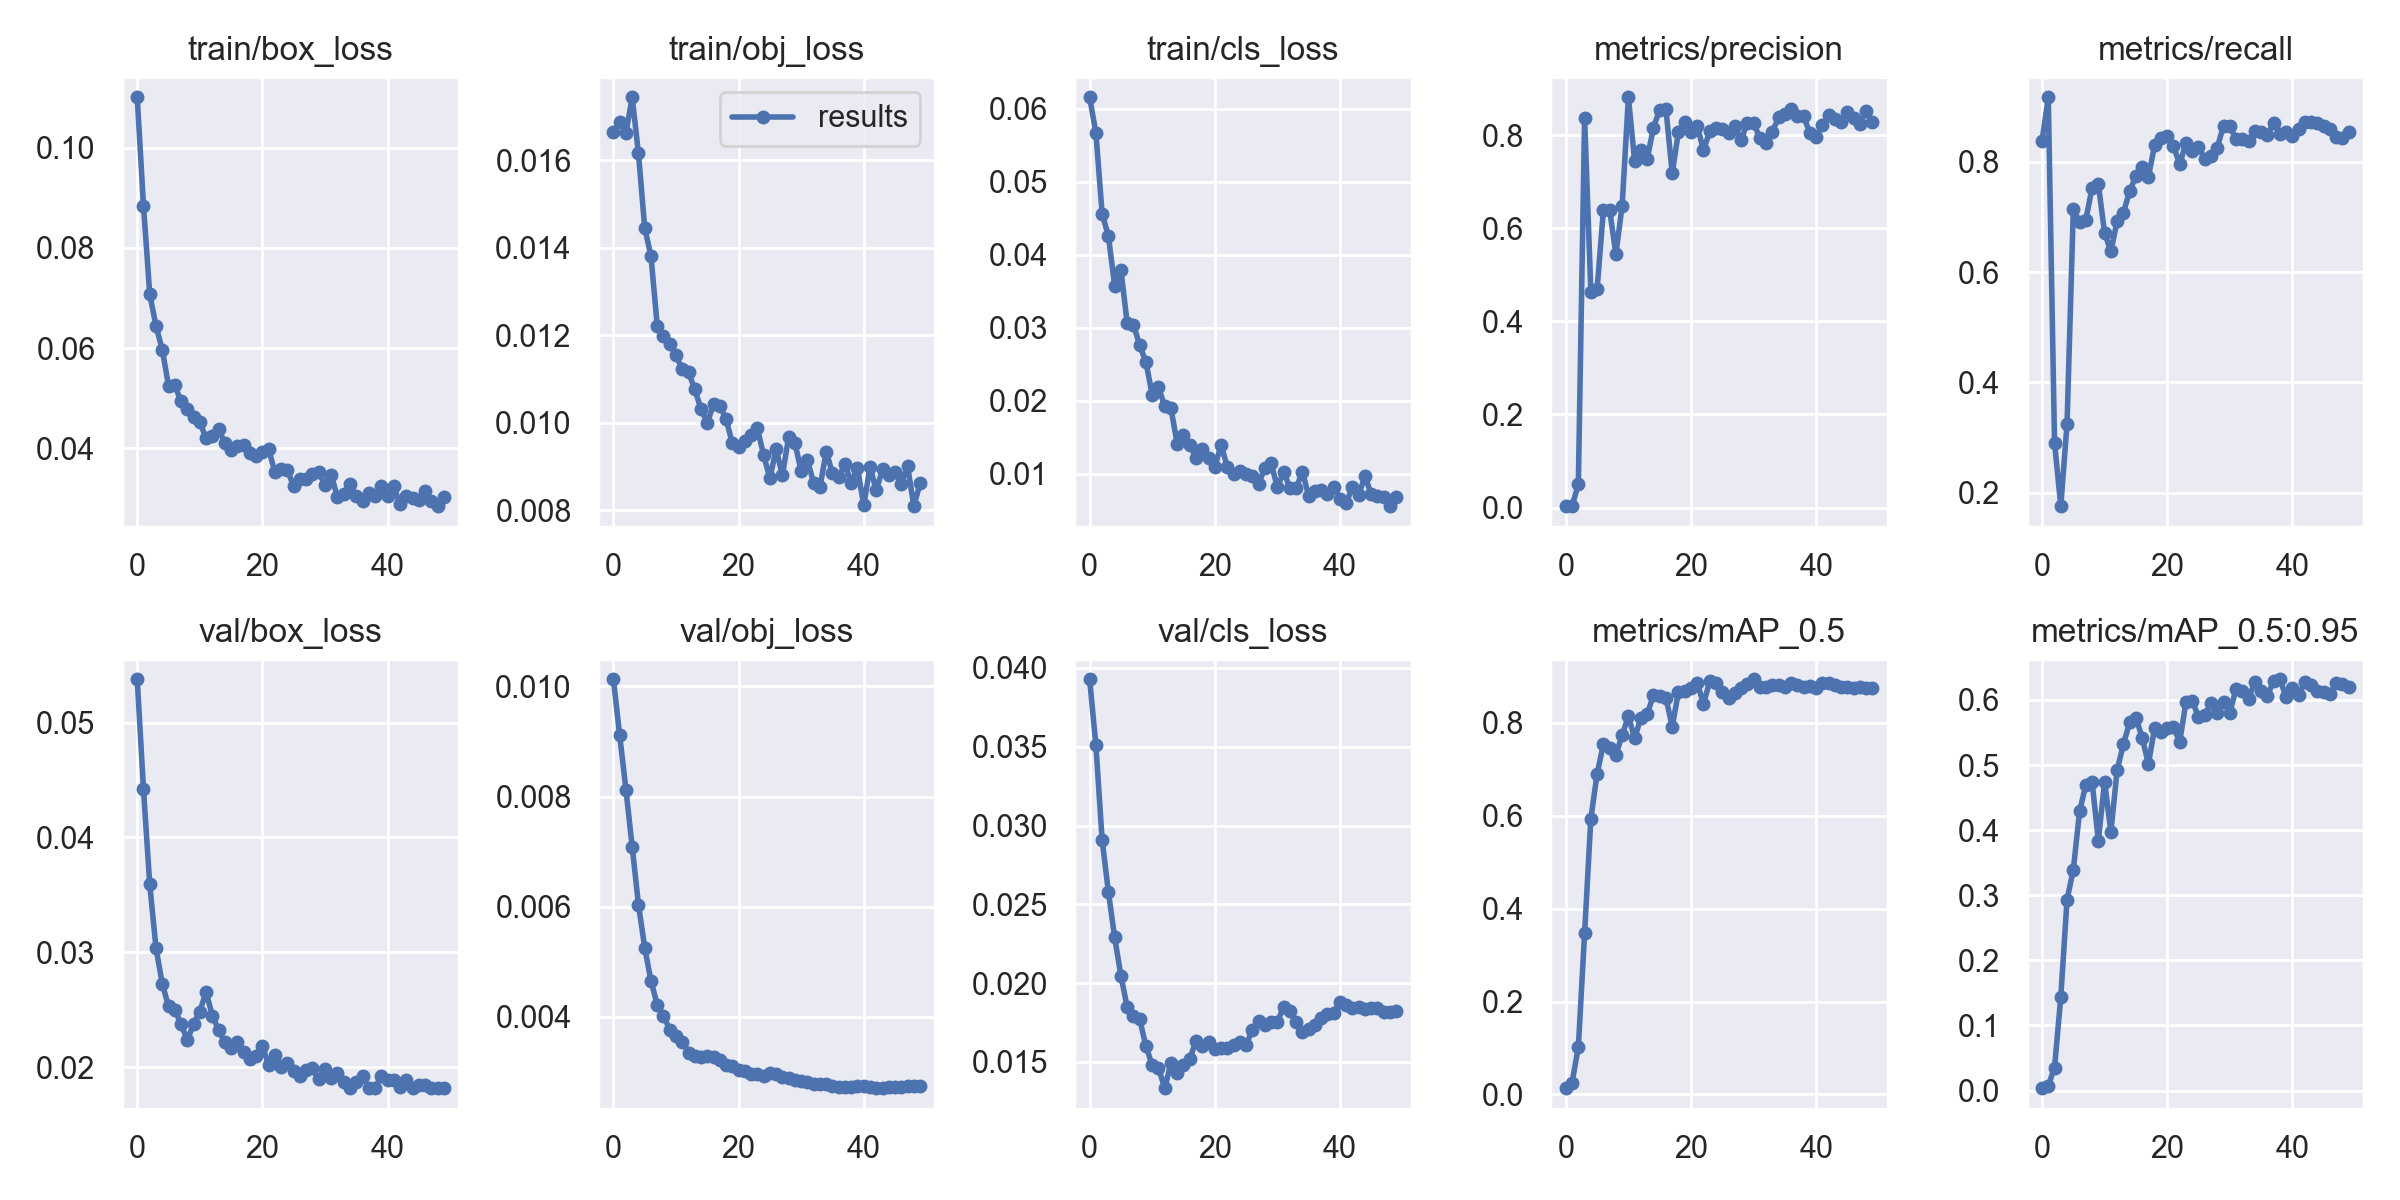

Values plotted in this chart, from the file beside it:
epoch, train/box_loss, train/obj_loss, train/cls_loss, metrics/precision, metrics/recall, metrics/mAP_0.5, metrics/mAP_0.5:0.95, val/box_loss, val/obj_loss, val/cls_loss, x/lr0, x/lr1, x/lr2
0, 0.1101, 0.01664, 0.06155, 0.002957, 0.8374, 0.01353, 0.003629, 0.05377, 0.01013, 0.03928, 0.07746, 0.00046, 0.00046
1, 0.08847, 0.01687, 0.05668, 0.002962, 0.9168, 0.02554, 0.007436, 0.04421, 0.009112, 0.0351, 0.05392, 0.0009214, 0.0009214
2, 0.07077, 0.01662, 0.04562, 0.0499, 0.2907, 0.1021, 0.03533, 0.03591, 0.008127, 0.02909, 0.03036, 0.001364, 0.001364
3, 0.06442, 0.01743, 0.04255, 0.8363, 0.1759, 0.347, 0.1438, 0.03036, 0.007086, 0.02579, 0.006787, 0.001787, 0.001787
4, 0.05969, 0.01615, 0.03574, 0.4627, 0.3255, 0.594, 0.2932, 0.02727, 0.006037, 0.0229, 0.001842, 0.001842, 0.001842
5, 0.05251, 0.01445, 0.03792, 0.4688, 0.7136, 0.6901, 0.3393, 0.02529, 0.005255, 0.02047, 0.001842, 0.001842, 0.001842
6, 0.05258, 0.01381, 0.03062, 0.6383, 0.6914, 0.7535, 0.4287, 0.02501, 0.004649, 0.01848, 0.001802, 0.001802, 0.001802
7, 0.04936, 0.01222, 0.03042, 0.6392, 0.695, 0.7454, 0.4697, 0.02375, 0.004221, 0.01791, 0.001762, 0.001762, 0.001762
8, 0.0479, 0.01198, 0.02761, 0.5447, 0.7527, 0.7306, 0.4741, 0.02235, 0.004019, 0.01771, 0.001723, 0.001723, 0.001723
9, 0.04632, 0.01179, 0.02528, 0.6483, 0.7592, 0.7739, 0.384, 0.02373, 0.003762, 0.01599, 0.001683, 0.001683, 0.001683
10, 0.04517, 0.01154, 0.02082, 0.8812, 0.6711, 0.8141, 0.4744, 0.02483, 0.003649, 0.0148, 0.001644, 0.001644, 0.001644
11, 0.04202, 0.01122, 0.02186, 0.7437, 0.6375, 0.7672, 0.3968, 0.02655, 0.003547, 0.01463, 0.001604, 0.001604, 0.001604
12, 0.04249, 0.01115, 0.01922, 0.7678, 0.6923, 0.8107, 0.492, 0.02447, 0.003348, 0.01333, 0.001564, 0.001564, 0.001564
13, 0.04384, 0.01076, 0.01896, 0.7484, 0.7076, 0.8191, 0.5321, 0.02325, 0.003285, 0.01491, 0.001525, 0.001525, 0.001525
14, 0.041, 0.01031, 0.01407, 0.8161, 0.7465, 0.8592, 0.5654, 0.02218, 0.003273, 0.0143, 0.001485, 0.001485, 0.001485
15, 0.03968, 0.009998, 0.01534, 0.8543, 0.7739, 0.8584, 0.5728, 0.02168, 0.003279, 0.01479, 0.001446, 0.001446, 0.001446
16, 0.04037, 0.01043, 0.01394, 0.856, 0.7897, 0.8537, 0.5423, 0.02215, 0.003266, 0.01517, 0.001406, 0.001406, 0.001406
17, 0.04062, 0.01039, 0.01217, 0.7178, 0.7725, 0.7915, 0.5017, 0.02136, 0.003219, 0.01636, 0.001366, 0.001366, 0.001366
18, 0.03907, 0.01008, 0.01335, 0.8073, 0.8304, 0.8668, 0.5572, 0.02074, 0.003122, 0.01602, 0.001327, 0.001327, 0.001327
19, 0.03848, 0.009529, 0.01219, 0.8281, 0.8429, 0.8682, 0.5515, 0.02098, 0.003098, 0.01625, 0.001287, 0.001287, 0.001287
20, 0.03931, 0.009435, 0.01085, 0.8056, 0.8463, 0.8748, 0.5564, 0.02186, 0.003022, 0.01583, 0.001248, 0.001248, 0.001248
21, 0.03977, 0.00958, 0.01397, 0.8203, 0.8291, 0.8851, 0.5579, 0.02018, 0.00302, 0.0159, 0.001208, 0.001208, 0.001208
22, 0.03526, 0.009712, 0.01094, 0.7671, 0.7951, 0.8413, 0.5357, 0.02106, 0.002958, 0.01586, 0.001168, 0.001168, 0.001168
23, 0.0358, 0.009873, 0.009912, 0.8087, 0.8344, 0.8893, 0.5964, 0.02, 0.002961, 0.01605, 0.001129, 0.001129, 0.001129
24, 0.03565, 0.009261, 0.01043, 0.8147, 0.8198, 0.8856, 0.5989, 0.02039, 0.002926, 0.01624, 0.001089, 0.001089, 0.001089
25, 0.03236, 0.00873, 0.009957, 0.8128, 0.8262, 0.8664, 0.5738, 0.01965, 0.002977, 0.01604, 0.00105, 0.00105, 0.00105
26, 0.03395, 0.009391, 0.00974, 0.8054, 0.8058, 0.854, 0.5772, 0.01926, 0.002965, 0.01705, 0.00101, 0.00101, 0.00101
27, 0.03379, 0.0088, 0.008618, 0.8185, 0.8105, 0.8649, 0.5948, 0.01975, 0.002899, 0.01761, 0.0009704, 0.0009704, 0.0009704
28, 0.03489, 0.009668, 0.01081, 0.7887, 0.8255, 0.8759, 0.5798, 0.0199, 0.002886, 0.01731, 0.0009308, 0.0009308, 0.0009308
29, 0.03529, 0.009544, 0.01142, 0.8267, 0.8654, 0.8843, 0.5968, 0.01893, 0.002852, 0.01756, 0.0008912, 0.0008912, 0.0008912
30, 0.03264, 0.008889, 0.00816, 0.8268, 0.8644, 0.8938, 0.5795, 0.01986, 0.002822, 0.01753, 0.0008516, 0.0008516, 0.0008516
31, 0.03473, 0.009142, 0.01026, 0.7928, 0.8416, 0.877, 0.6173, 0.01906, 0.002805, 0.01851, 0.000812, 0.000812, 0.000812
32, 0.03019, 0.008623, 0.008073, 0.7828, 0.8419, 0.8768, 0.6137, 0.01945, 0.00278, 0.01823, 0.0007724, 0.0007724, 0.0007724
33, 0.03089, 0.008521, 0.008039, 0.8067, 0.8375, 0.8808, 0.6018, 0.01873, 0.002783, 0.01756, 0.0007328, 0.0007328, 0.0007328
34, 0.03287, 0.009342, 0.01028, 0.8382, 0.8555, 0.8808, 0.6273, 0.01817, 0.002775, 0.01689, 0.0006932, 0.0006932, 0.0006932
35, 0.03042, 0.008842, 0.006979, 0.8448, 0.8535, 0.8763, 0.6139, 0.01867, 0.002748, 0.01706, 0.0006536, 0.0006536, 0.0006536
36, 0.02949, 0.008752, 0.007614, 0.8552, 0.8486, 0.8847, 0.6057, 0.01924, 0.002731, 0.01737, 0.000614, 0.000614, 0.000614
37, 0.03113, 0.009066, 0.007795, 0.8415, 0.8706, 0.8806, 0.6292, 0.01818, 0.002729, 0.01776, 0.0005744, 0.0005744, 0.0005744
38, 0.03047, 0.008622, 0.007278, 0.8406, 0.8495, 0.8779, 0.6318, 0.0182, 0.002718, 0.01803, 0.0005348, 0.0005348, 0.0005348
39, 0.03253, 0.008967, 0.008151, 0.8043, 0.8545, 0.8799, 0.605, 0.01918, 0.002744, 0.01813, 0.0004952, 0.0004952, 0.0004952
40, 0.03038, 0.008109, 0.006585, 0.796, 0.8467, 0.8753, 0.6178, 0.01887, 0.00274, 0.01883, 0.0004556, 0.0004556, 0.0004556
41, 0.03238, 0.00899, 0.00603, 0.8225, 0.8599, 0.8855, 0.6076, 0.01892, 0.002721, 0.01863, 0.000416, 0.000416, 0.000416
42, 0.02879, 0.008458, 0.008142, 0.8424, 0.8718, 0.8859, 0.627, 0.01828, 0.002701, 0.01841, 0.0003764, 0.0003764, 0.0003764
43, 0.03046, 0.008934, 0.007132, 0.8336, 0.8713, 0.882, 0.6224, 0.01891, 0.00271, 0.01851, 0.0003368, 0.0003368, 0.0003368
44, 0.03004, 0.0088, 0.009641, 0.829, 0.8699, 0.8779, 0.6134, 0.01818, 0.00273, 0.01838, 0.0002972, 0.0002972, 0.0002972
45, 0.02971, 0.008868, 0.007202, 0.8487, 0.8653, 0.8768, 0.6119, 0.01847, 0.002714, 0.01842, 0.0002576, 0.0002576, 0.0002576
46, 0.03153, 0.008611, 0.006922, 0.837, 0.8588, 0.8751, 0.6086, 0.01842, 0.002724, 0.01841, 0.000218, 0.000218, 0.000218
47, 0.02948, 0.009015, 0.006777, 0.8239, 0.8455, 0.8782, 0.6261, 0.01819, 0.002739, 0.01817, 0.0001784, 0.0001784, 0.0001784
48, 0.02842, 0.008093, 0.005557, 0.8523, 0.8436, 0.8757, 0.6243, 0.01822, 0.002742, 0.01818, 0.0001388, 0.0001388, 0.0001388
49, 0.03027, 0.008614, 0.006844, 0.827, 0.8536, 0.8748, 0.6192, 0.01816, 0.002744, 0.01821, 9.92e-05, 9.92e-05, 9.92e-05
